Labelled photos from "LumbarSpinalStenosis", an image-classification folder in HitikaGhanani/Lumbar-Spine-Analysis. The possible labels are: herniated disc, no stenosis, thecal sac.

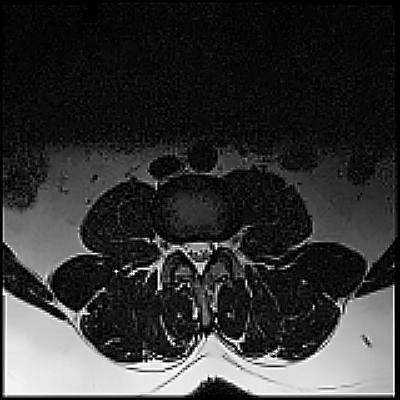
Label: thecal sac

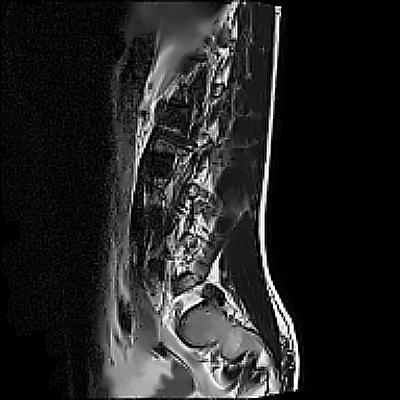
Label: no stenosis

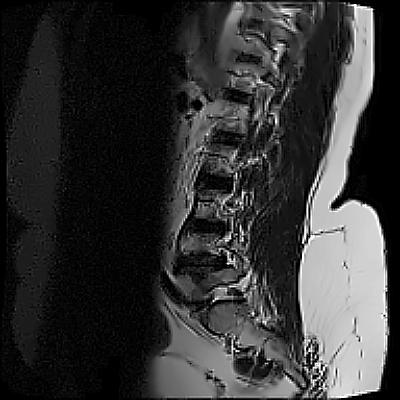
Label: herniated disc

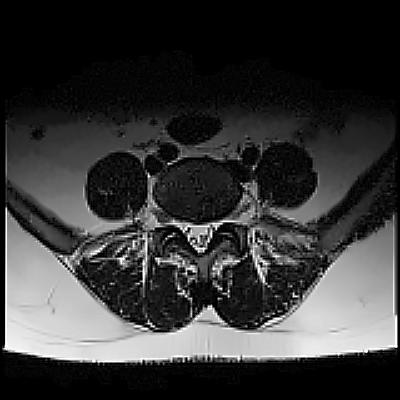
Label: herniated disc

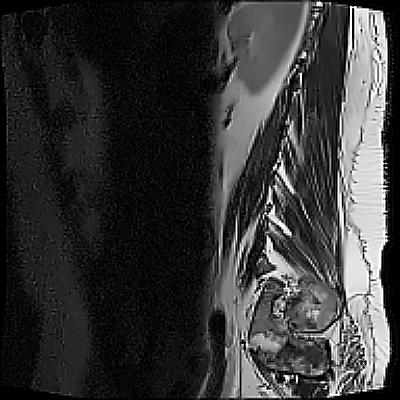
Label: no stenosis

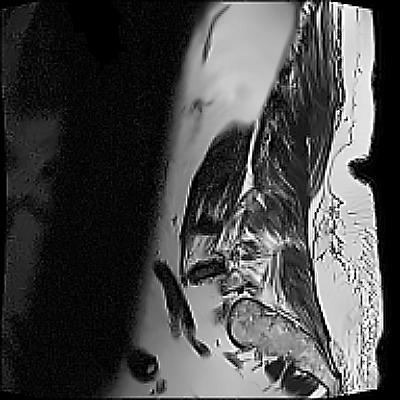
Label: thecal sac
